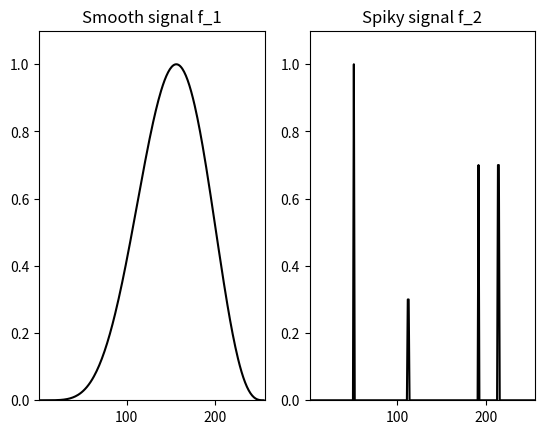
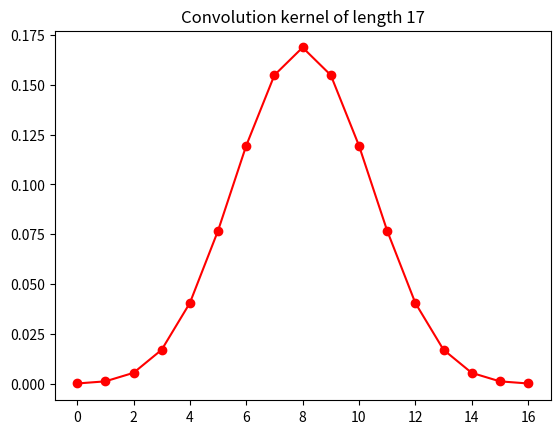
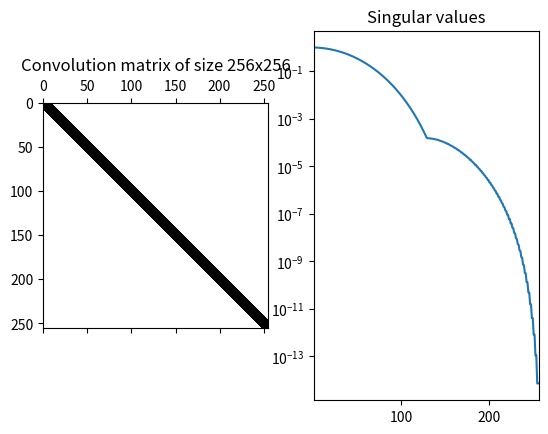
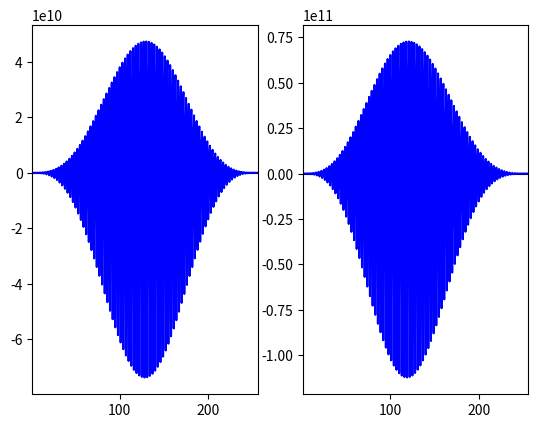
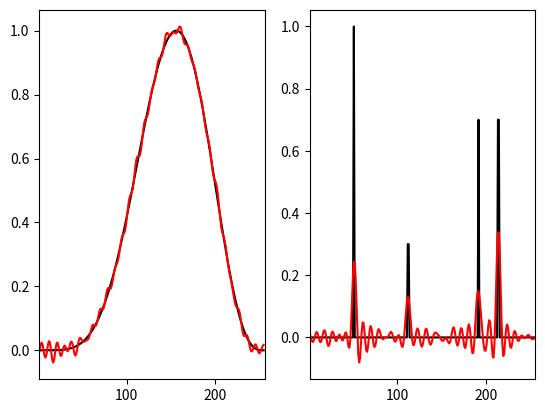
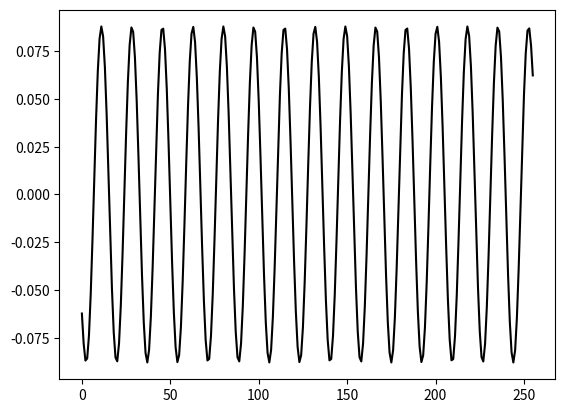

Write the Python code that produced these figures, in order.
import numpy as np
import matplotlib.pyplot as plt
from scipy import linalg as scipyLinalg

# This file is for experimenting with deconvolution with two different signals.

# Choose the dimension of the unknown vector
N = 256

# Construct evaluation points
x = np.linspace(0, 2*np.pi, N).reshape(-1, 1)

# Construct smooth signal f1
f1 = (2*np.pi - x) * x**3 * (1 - np.cos(x))
f1 = f1 / np.max(f1)

# Construct spiky signal f2
f2 = np.zeros((N, 1))
f2[round(N/5)] = 1
f2[round(10*N/23) + np.arange(1, 3)] = 0.3
f2[round(3*N/4)] = 0.7
f2[round(5*N/6) + np.arange(1, 3)] = 0.7

# Take a look at the signals
plt.figure(1)
plt.subplot(121)
plt.plot(f1, 'k')
plt.axis([1, N, 0, 1.1])
plt.title('Smooth signal f_1')
plt.subplot(122)
plt.plot(f2, 'k')
plt.axis([1, N, 0, 1.1])
plt.title('Spiky signal f_2')
plt.show()

# Convolution kernel (Point Spread Function) constructed iteratively.
PSF = np.array([1, 1, 1])
for i in range(3):
    PSF = np.convolve(PSF, PSF) # this ensures the kernel is smooth

# Normalize the PSF
PSF = PSF / np.sum(PSF)

# Take a look
plt.figure(2)
plt.clf()
plt.plot(PSF, 'r')
plt.plot(PSF, 'r.', markersize=12)
plt.title(f'Convolution kernel of length {len(PSF)}')
plt.show()

# Construction of the convolution matrix
A = scipyLinalg.convolution_matrix(PSF, N, mode='same')

# Compute SVD
U, svals, Vh = scipyLinalg.svd(A, full_matrices=False)
V = Vh.T
S = np.diag(svals)

# Take a look
plt.figure(3)
plt.clf()
plt.subplot(121)
plt.spy(A)
plt.title(f'Convolution matrix of size {A.shape[0]}x{A.shape[1]}')
plt.subplot(122)
plt.semilogy(svals)
plt.xlim([1, N])
plt.title('Singular values')
plt.show()

# Construct convolved signals and noisy data, including inverse crime
# The "data," with inverse crime
m1 = A @ f1
m2 = A @ f2

# Noisy data
mn1 = m1 + 0.01 * np.random.randn(*m1.shape)
mn2 = m2 + 0.01 * np.random.randn(*m2.shape)

# Take a look
plt.figure(4)
plt.clf()
plt.subplot(121)
plt.plot(f1, 'k')
plt.plot(mn1, 'r')
plt.axis([1, N, 0, 1.1])
plt.title('Noisy data of signal 1')
plt.subplot(122)
plt.plot(f2, 'k')
plt.plot(mn2, 'r')
plt.axis([1, N, 0, 1.1])
plt.title('Noisy data of signal 2')
plt.show()

# Naive inversion with inverse of A
rec1 = scipyLinalg.inv(A) @ mn1
rec2 = scipyLinalg.inv(A) @ mn2

# Take a look
plt.figure(4)
plt.clf()
plt.subplot(121)
plt.plot(f1, 'k')
plt.plot(rec1, 'b')
plt.xlim([1, N])
plt.subplot(122)
plt.plot(f2, 'k')
plt.plot(rec2, 'b')
plt.xlim([1, N])
plt.show()

# Truncated SVD
r_alpha = 64
Sralpha = np.zeros(S.T.shape)
svals_ralpha = svals[:r_alpha]
Sralpha[:r_alpha, :r_alpha] = np.diag(1 / svals_ralpha)

# Reconstruct with TSVD
TSVDrec1 = V @ Sralpha @ U.T @ mn1
TSVDrec2 = V @ Sralpha @ U.T @ mn2

# Take a look
plt.figure(5)
plt.clf()
plt.subplot(121)
plt.plot(f1, 'k')
plt.plot(TSVDrec1, 'r')
plt.xlim([1, N])
plt.subplot(122)
plt.plot(f2, 'k')
plt.plot(TSVDrec2, 'r')
plt.xlim([1, N])
plt.show()

# Take a look at singular vectors
plt.figure(10)
plt.clf()
plt.plot(V[:, 29], 'k')
plt.show()